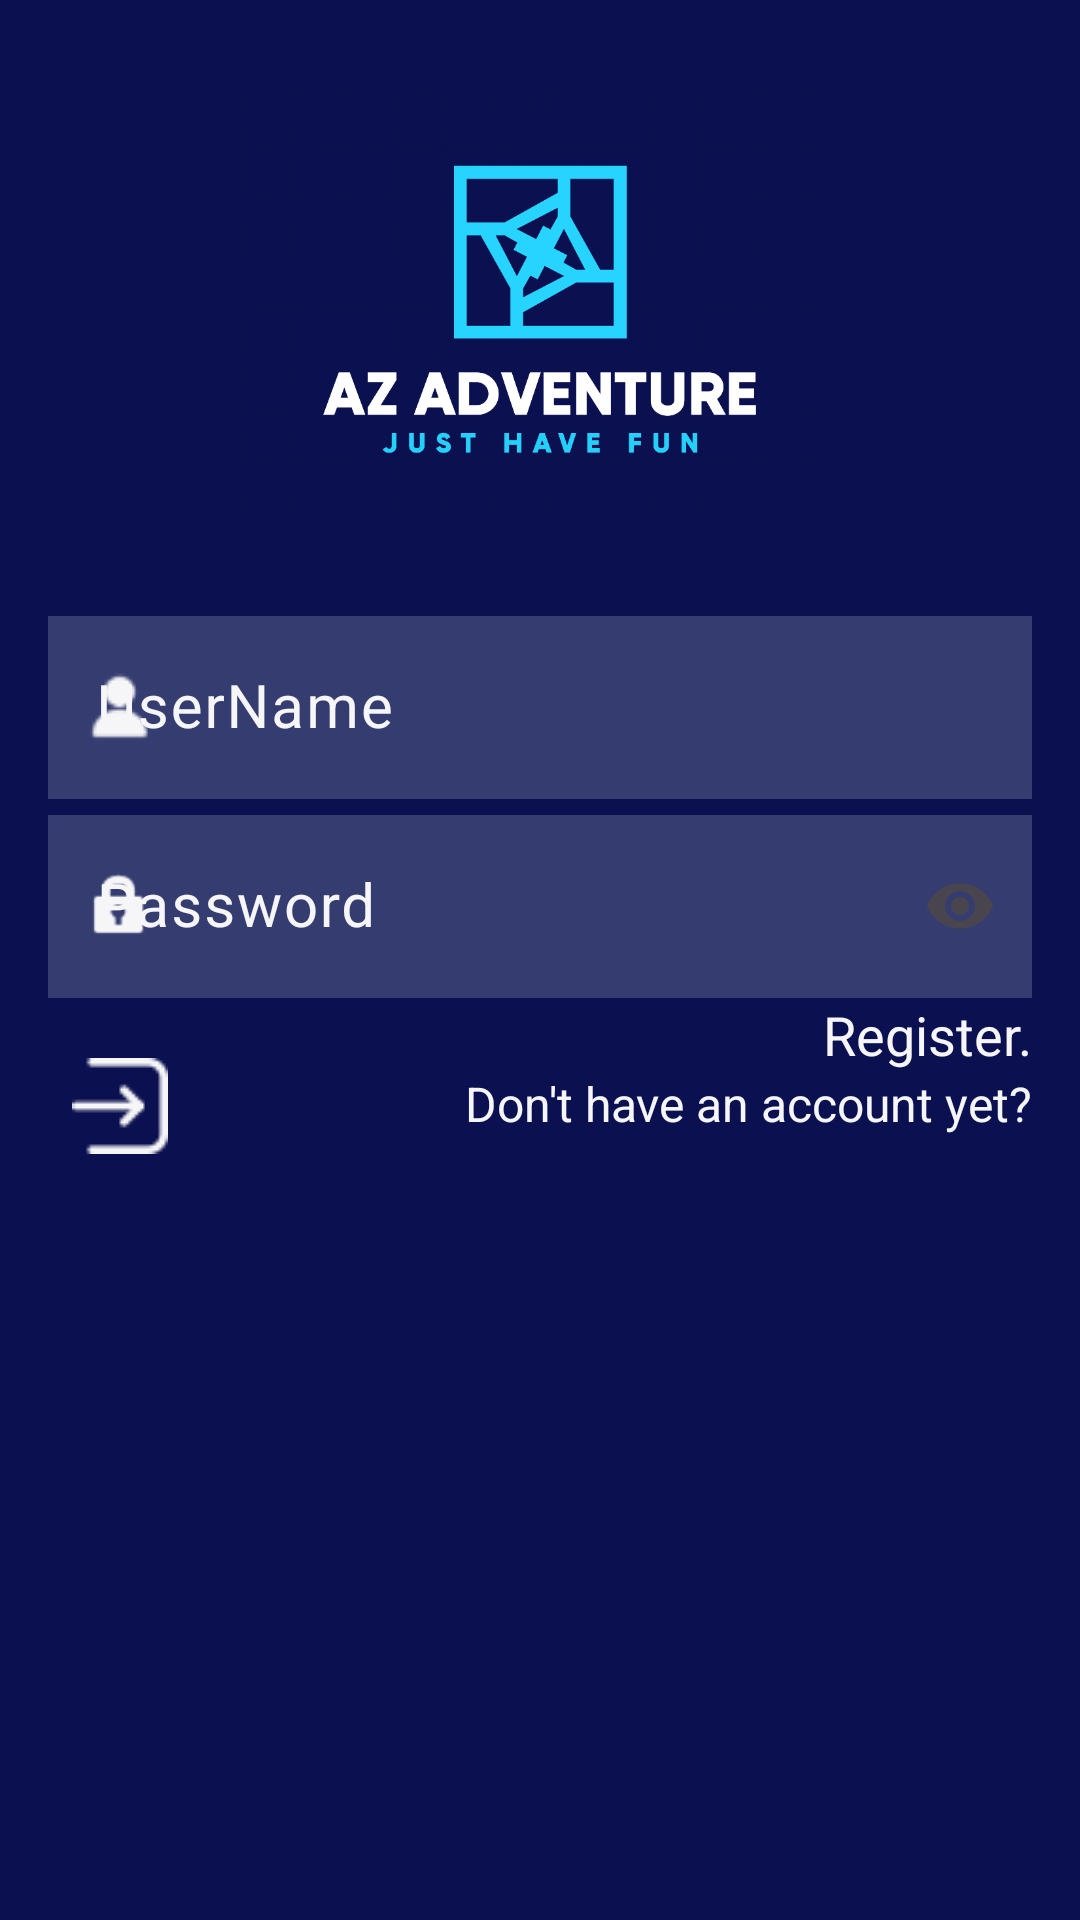

Produce the Android XML layout that renders to this screen, including the resource entries it uses.
<!-- AndroidManifest.xml: application theme Theme.Bagrot_work -->
<!-- res/layout/activity_main.xml -->
<?xml version="1.0" encoding="utf-8"?>
<ScrollView
    xmlns:android="http://schemas.android.com/apk/res/android"
    xmlns:app="http://schemas.android.com/apk/res-auto"
    xmlns:tools="http://schemas.android.com/tools"
    android:layout_width="match_parent"
    android:layout_height="match_parent"
    android:background="#0B1150"
    android:fillViewport="true">

    <androidx.constraintlayout.widget.ConstraintLayout
        android:id="@+id/start_game_id"
        android:layout_width="match_parent"
        android:layout_height="wrap_content"
        tools:context=".screens.MainActivity">

        
        <ImageView
            android:id="@+id/logo"
            android:layout_width="0dp"
            android:layout_height="160dp"
            android:adjustViewBounds="true"
            android:scaleType="fitCenter"
            app:srcCompat="@drawable/__2025_11_18_182540"
            app:layout_constraintTop_toTopOf="parent"
            app:layout_constraintStart_toStartOf="parent"
            app:layout_constraintEnd_toEndOf="parent"
            android:layout_marginTop="24dp"
            android:layout_marginHorizontal="48dp"/>

        
        <com.google.android.material.textfield.TextInputLayout
            android:id="@+id/username_input"
            android:layout_width="0dp"
            android:layout_height="wrap_content"
            android:layout_margin="16dp"
            android:hint="UserName"
            android:textColorHint="#F6F6F8"
            app:boxBackgroundMode="outline"
            app:boxStrokeColor="#F6F6F8"
            app:hintTextColor="#F6F6F8"
            app:startIconDrawable="@drawable/user"
            app:startIconTint="#F6F6F8"
            app:layout_constraintTop_toBottomOf="@id/logo"
            app:layout_constraintStart_toStartOf="parent"
            app:layout_constraintEnd_toEndOf="parent">

            <com.google.android.material.textfield.TextInputEditText
                android:layout_width="match_parent"
                android:layout_height="wrap_content"
                android:background="#353c70"
                android:textColor="#F6F6F8"
                android:textSize="20sp"/>
        </com.google.android.material.textfield.TextInputLayout>

        
        <com.google.android.material.textfield.TextInputLayout
            android:id="@+id/password_input_layout"
            android:layout_width="0dp"
            android:layout_height="wrap_content"
            android:layout_marginHorizontal="16dp"
            android:layout_marginBottom="16dp"
            android:hint="Password"
            android:textColorHint="#F6F6F8"
            app:boxBackgroundMode="outline"
            app:boxStrokeColor="#F6F6F8"
            app:endIconMode="password_toggle"
            app:hintTextColor="#F6F6F8"
            app:startIconDrawable="@android:drawable/ic_lock_idle_lock"
            app:startIconTint="#F6F6F8"
            app:layout_constraintTop_toBottomOf="@id/username_input"
            app:layout_constraintStart_toStartOf="parent"
            app:layout_constraintEnd_toEndOf="parent">

            <com.google.android.material.textfield.TextInputEditText
                android:id="@+id/password_input"
                android:layout_width="match_parent"
                android:layout_height="wrap_content"
                android:background="#353c70"
                android:inputType="textPassword"
                android:textColor="#F6F6F8"
                android:textSize="20sp"/>
        </com.google.android.material.textfield.TextInputLayout>

        <ImageButton
            android:id="@+id/enter_icon"
            android:layout_width="48dp"
            android:layout_height="48dp"
            android:layout_marginStart="16dp"
            android:layout_marginTop="12dp"
            android:background="#0B1150"
            app:layout_constraintStart_toStartOf="parent"
            app:layout_constraintTop_toBottomOf="@id/password_input_layout"
            app:srcCompat="@drawable/login__1_" />

        <TextView
            android:id="@+id/register_text"
            android:layout_width="wrap_content"
            android:layout_height="wrap_content"
            android:text="Register."
            android:textColor="#F6F6F8"
            android:textSize="18sp"
            android:clickable="true"
            android:focusable="true"
            app:layout_constraintTop_toBottomOf="@id/password_input_layout"
            app:layout_constraintEnd_toEndOf="parent"
            android:layout_marginEnd="16dp"/>

        <TextView
            android:id="@+id/msg"
            android:layout_width="wrap_content"
            android:layout_height="wrap_content"
            android:text="Don't have an account yet?"
            android:textColor="#F6F6F8"
            android:textSize="16sp"
            app:layout_constraintTop_toBottomOf="@id/register_text"
            app:layout_constraintEnd_toEndOf="@id/register_text"/>

    </androidx.constraintlayout.widget.ConstraintLayout>
</ScrollView>
<!-- resources referenced by this layout -->
<resources>
  <!-- drawable __2025_11_18_182540: png bitmap (drawable, 54707 bytes) -->
  <!-- drawable login__1_: png bitmap (drawable, 705 bytes) -->
  <!-- drawable user: png bitmap (drawable, 482 bytes) -->
  <style name="Theme.Bagrot_work" parent="Base.Theme.Bagrot_work" />
  <style name="Base.Theme.Bagrot_work" parent="Theme.Material3.DayNight.NoActionBar">
          
          
      </style>
</resources>
